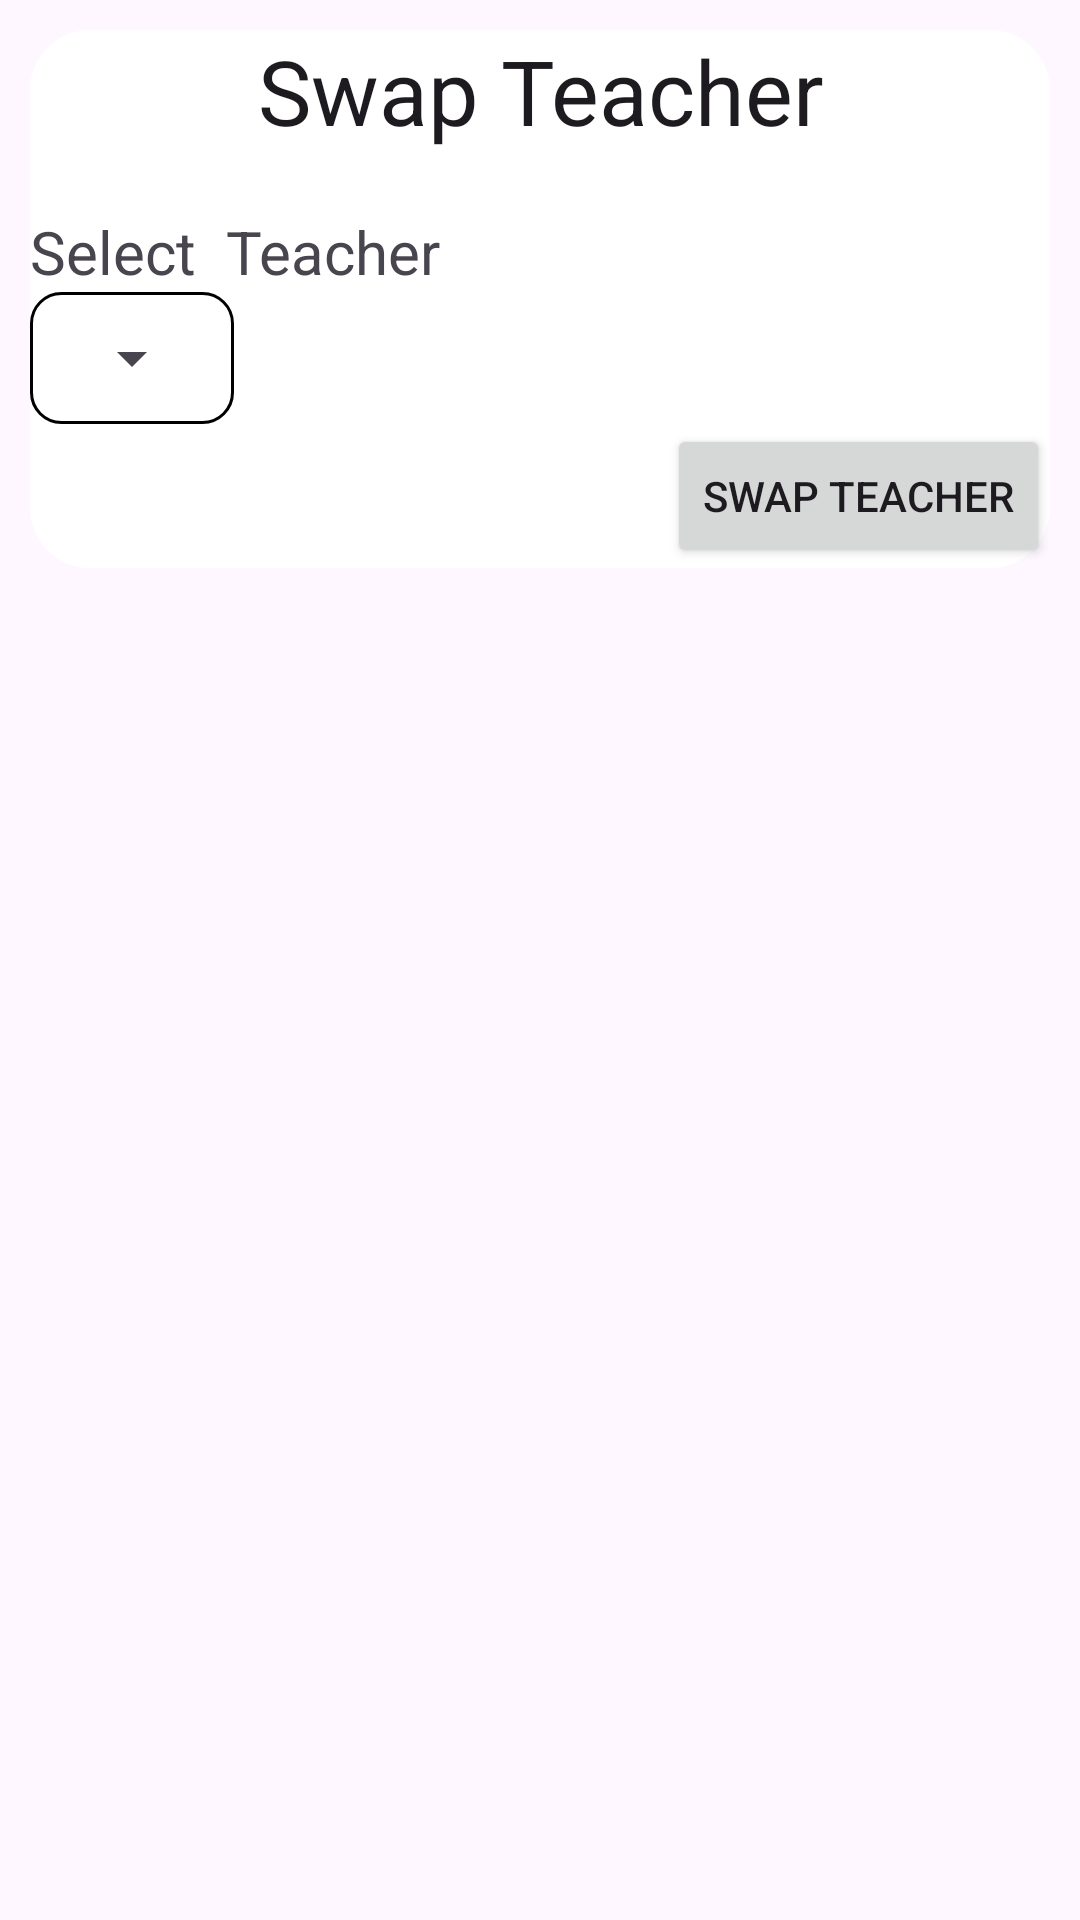

Android layout source for this screen:
<!-- AndroidManifest.xml: application theme Theme.FirstTask -->
<!-- res/layout/fragment_swap_teacher_dialog.xml -->
<?xml version="1.0" encoding="utf-8"?>
<androidx.constraintlayout.widget.ConstraintLayout xmlns:android="http://schemas.android.com/apk/res/android"
    xmlns:app="http://schemas.android.com/apk/res-auto"
    android:layout_width="match_parent"
    android:layout_height="wrap_content">

    <LinearLayout
        android:layout_width="match_parent"
        android:layout_height="wrap_content"
        android:background="@drawable/rounded_corners"
        android:layout_margin="10dp"
        android:orientation="vertical"
        app:layout_constraintStart_toStartOf="parent"
        app:layout_constraintEnd_toEndOf="parent"
        app:layout_constraintTop_toTopOf="parent">

        <TextView
            android:layout_width="match_parent"
            android:layout_height="wrap_content"
            android:text="Swap Teacher"
            android:textSize="30dp"
            style="@style/Widget.MaterialComponents.TextInputLayout.FilledBox"
            android:textAlignment="center"/>


        <TextView
            android:layout_width="match_parent"
            android:layout_height="wrap_content"
            android:text="Select  Teacher"
            android:textSize="20dp"
            android:textAlignment="textStart"
            android:layout_marginTop="20dp"/>

        <FrameLayout
            android:layout_width="wrap_content"
            android:layout_height="0dp"
            android:layout_weight="1"
            android:background="@drawable/box_background">

            <Spinner
                android:id="@+id/selectTeacher"
                android:layout_width="match_parent"
                android:layout_height="wrap_content" />
        </FrameLayout>

        <Button
            android:id="@+id/swapButton"
            android:layout_width="wrap_content"
            android:layout_height="wrap_content"
            android:text="Swap Teacher"
            android:drawableLeft="@drawable/baseline_swap_horiz_24"
            app:cornerRadius="10dp"
            android:layout_gravity="end"/>



    </LinearLayout>




</androidx.constraintlayout.widget.ConstraintLayout>
<!-- resources referenced by this layout -->
<resources>
  <!-- drawable box_background (drawable) -->
  <?xml version="1.0" encoding="utf-8"?>
  <shape xmlns:android="http://schemas.android.com/apk/res/android">
      <solid android:color="#FFFFFF"/> 
      <stroke android:width="1dp" android:color="#000000"/> 
      <corners android:radius="10dp"/> 
      <padding
          android:left="10dp"
          android:top="10dp"
          android:right="10dp"
          android:bottom="10dp"/>
  </shape>
  <!-- drawable rounded_corners (drawable) -->
  <?xml version="1.0" encoding="utf-8"?>
  <layer-list xmlns:android="http://schemas.android.com/apk/res/android">
      <item android:top="0dp">
          <shape android:shape="rectangle">
              <solid android:color="@android:color/white"/>
              <corners android:radius="20dp"/>
          </shape>
      </item>
  </layer-list>
  <style name="Theme.FirstTask" parent="Base.Theme.FirstTask" />
  <style name="Base.Theme.FirstTask" parent="Theme.Material3.DayNight.NoActionBar">
          
          <item name="colorPrimary">@color/colorPrimary</item>
          <item name="colorPrimaryDark">@color/colorPrimaryDark</item>
          <item name="colorAccent">@color/colorAccent</item>
      </style>
  <color name="colorPrimary">#0f9d58</color>
  <color name="colorPrimaryDark">#006d2d</color>
  <color name="colorAccent">#55cf86</color>
</resources>
